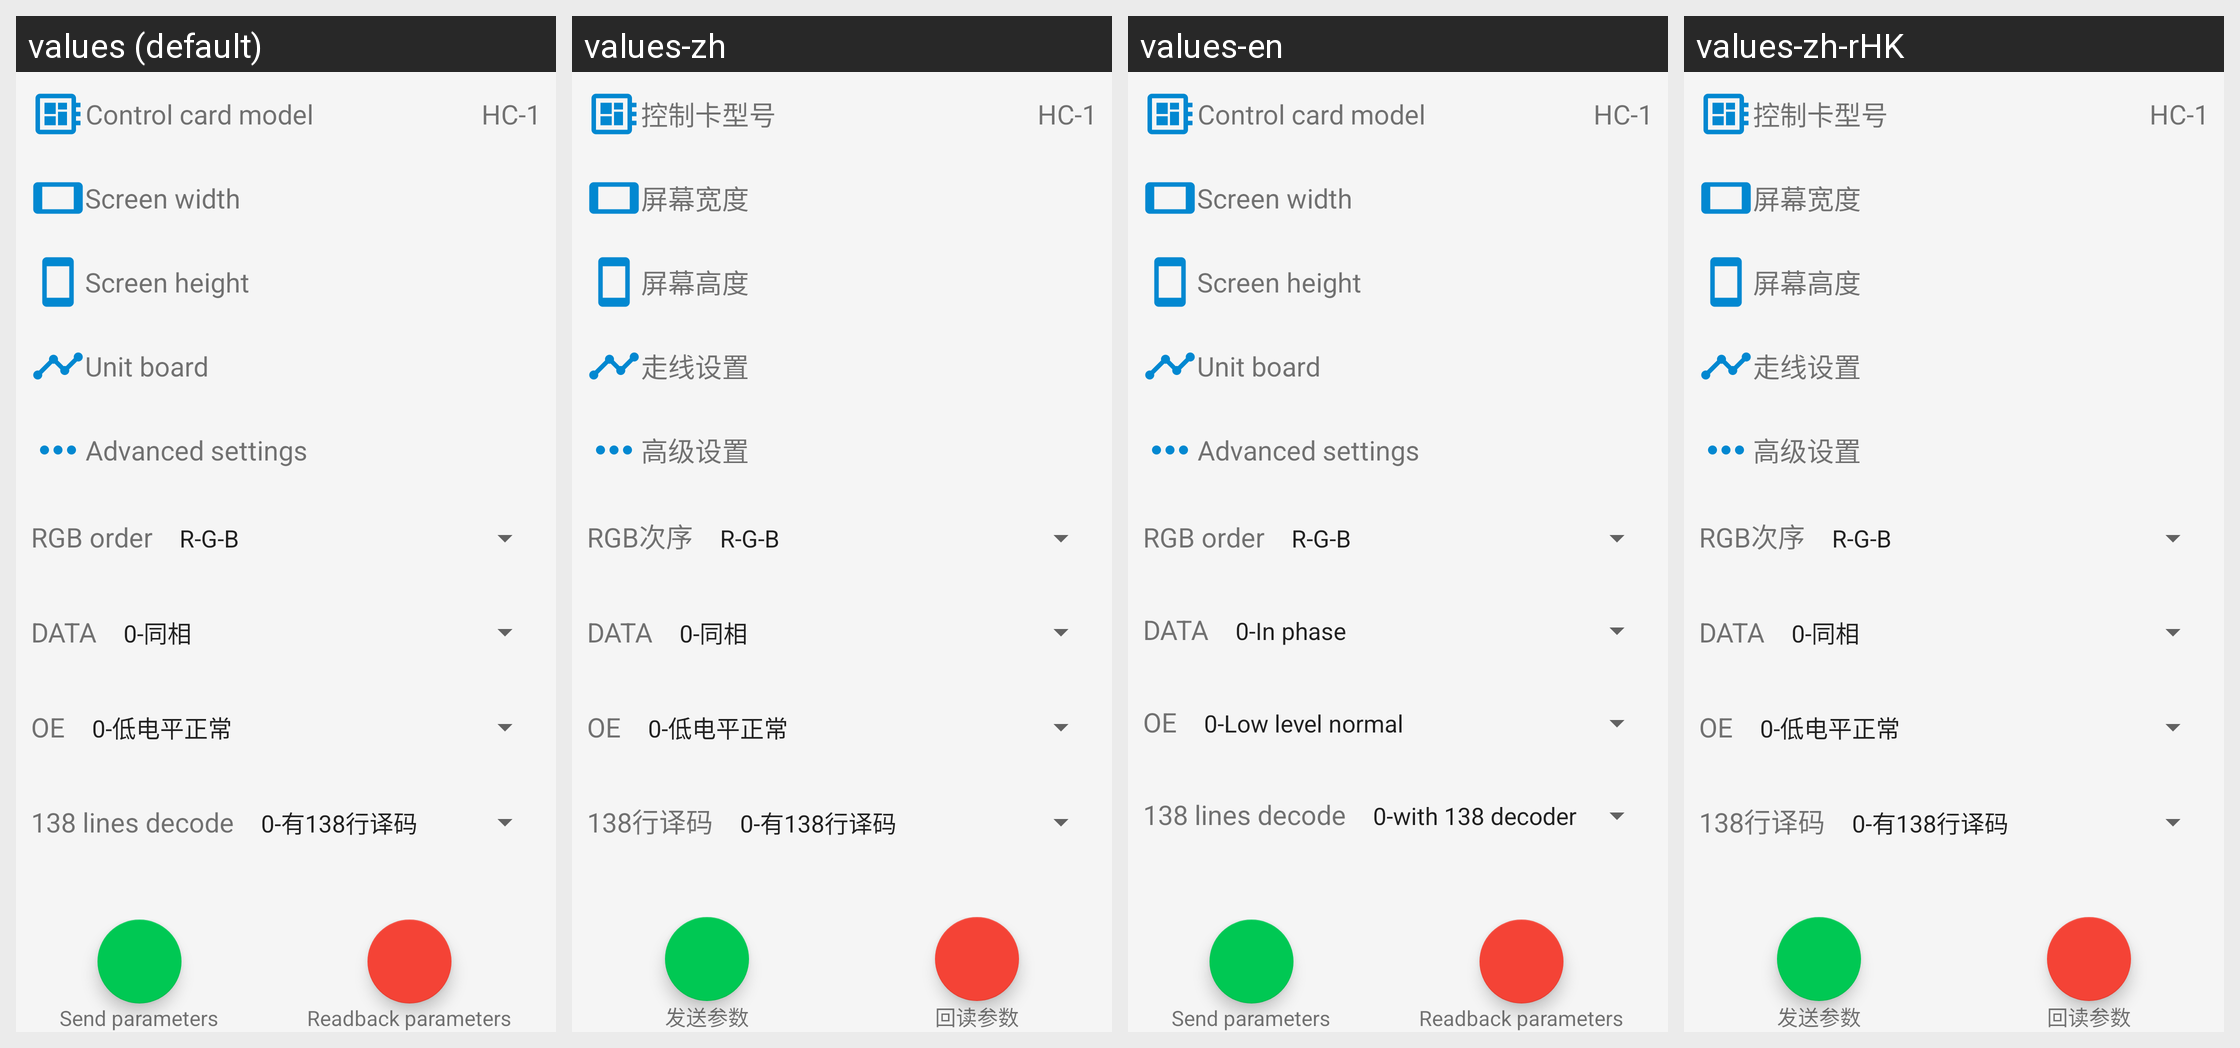

For this localized Android screen grid, give each drawn string resource with its value in every locale shown.
Android screen res/layout/activity_setting.xml rendered under 4 locales, left to right: values (default), values-zh, values-en, values-zh-rHK. Device: Nexus 5 (rendered at 1080×1920; each locale shown at half size, 540×960, under a caption strip naming it); theme AppTheme.NoActionBar.
Other locales in the repository, not shown: values-zh-rCN, values-zh-rTW.
Strings drawn on this screen, with the default value and each locale's value (text and hints the layout hard-codes, and strings that could not be matched under every locale, appear in the picture but are not listed):

default_card
  values: HC-1
  values-zh: HC-1
  values-en: HC-1
  values-zh-rHK: HC-1

screen_height
  values: Screen height
  values-zh: 屏幕高度
  values-en: Screen height
  values-zh-rHK: 屏幕高度

rgb_order
  values: RGB order
  values-zh: RGB次序
  values-en: RGB order
  values-zh-rHK: RGB次序

data
  values: DATA
  values-zh: DATA
  values-en: DATA
  values-zh-rHK: DATA

oe
  values: OE
  values-zh: OE
  values-en: OE
  values-zh-rHK: OE
